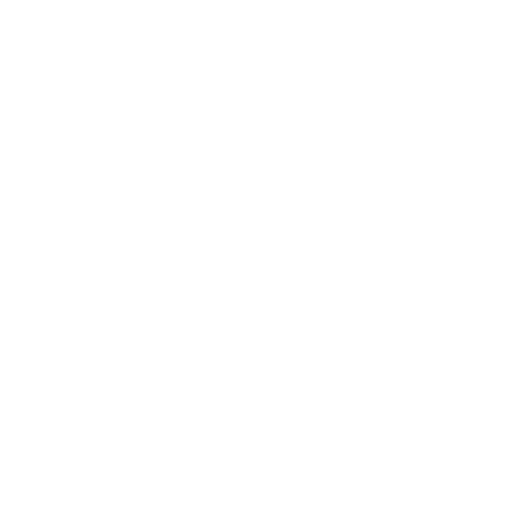
t = 0.00 s
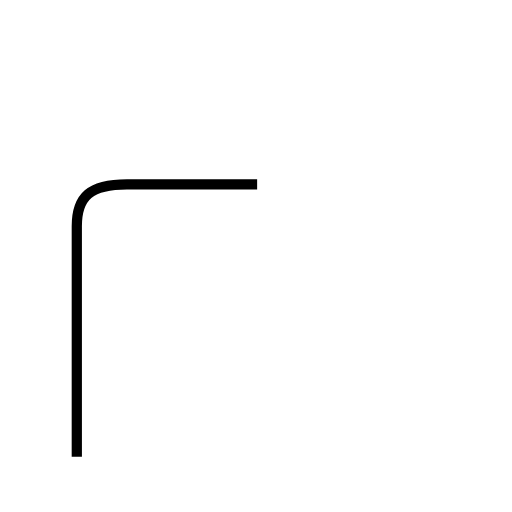
t = 1.28 s
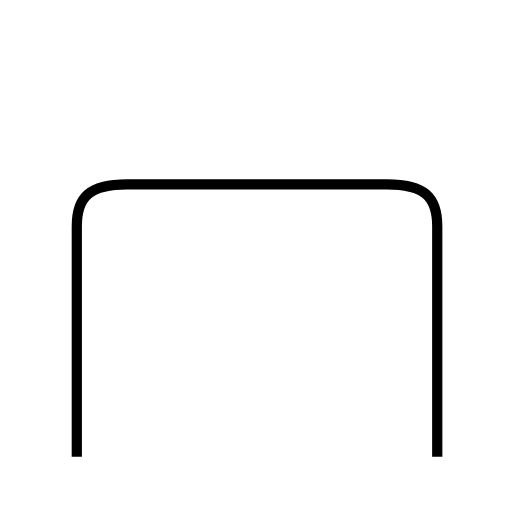
t = 2.56 s
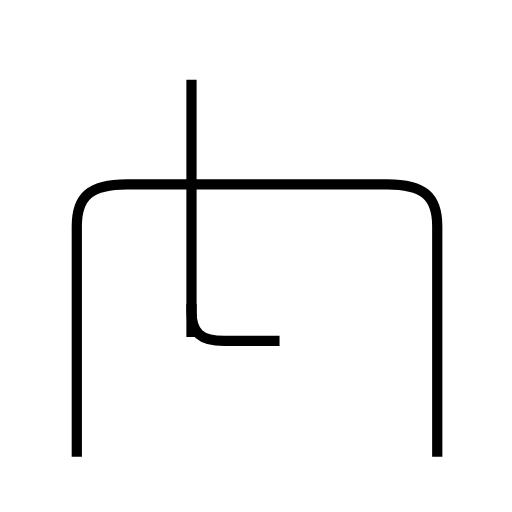
t = 3.65 s
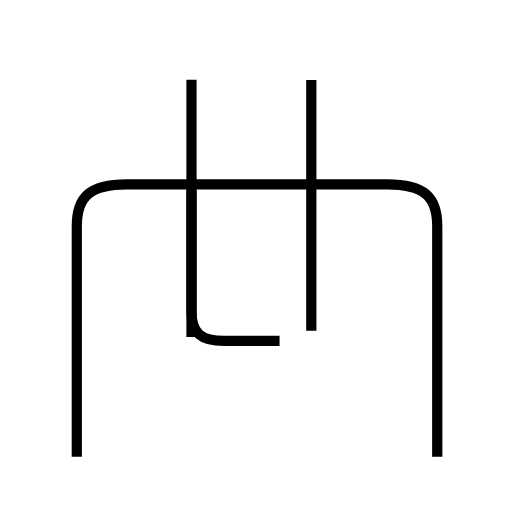
t = 4.71 s
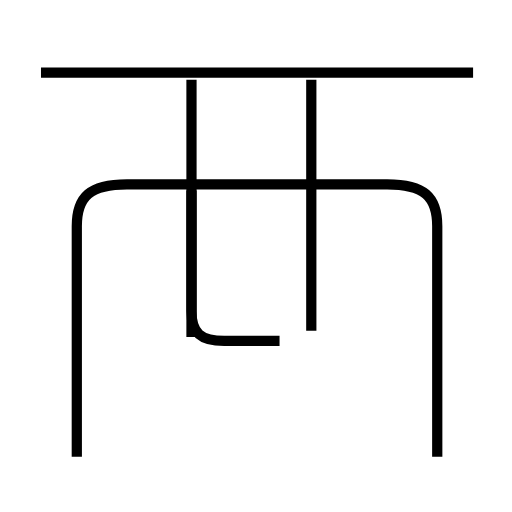
t = 5.98 s

The animated SVG that drew these frames (rendered in a browser with its animation timeline set to each time). Animation: 5 SMIL elements (animate=5); one cycle of 5.98 s.

<?xml version='1.0' encoding='utf-8'?>
<svg viewBox="0.0 -6.0 50.0 50.0" version="1.1" xmlns="http://www.w3.org/2000/svg"><rect x="-1000" y="-1000" width="2000" height="2000" stroke="white" fill="white" /><g style="fill:none;stroke:#000000;stroke-width:1"><path d="M 7.5 0.6 L 7.5 -21.9 C 7.5 -24.8 8.8 -26.0 12.4 -26.0 L 37.8 -26.0 C 41.4 -26.0 42.7 -24.8 42.7 -21.9 L 42.7 0.6 " transform="translate(0.0 38.0)" stroke-dasharray="85.26866383813709" stroke-dashoffset="85.26866383813709"><animate attributeName="stroke-dashoffset" from="85.26866383813709" to="0" dur="2.5580599151441126s" begin="0s" fill="freeze" /></path><path d="M 18.7 -11.1 L 18.7 -36.2 " transform="translate(0.0 38.0)" stroke-dasharray="25.1" stroke-dashoffset="25.1"><animate attributeName="stroke-dashoffset" from="25.1" to="0" dur="0.753s" begin="2.5580599151441126s" fill="freeze" /></path><path d="M 27.3 -10.7 L 21.9 -10.7 C 19.6 -10.7 18.7 -11.5 18.7 -13.6 L 18.7 -25.4 " transform="translate(0.0 38.0)" stroke-dasharray="22.234473470320697" stroke-dashoffset="22.234473470320697"><animate attributeName="stroke-dashoffset" from="22.234473470320697" to="0" dur="0.6670342041096209s" begin="3.3110599151441127s" fill="freeze" /></path><path d="M 30.4 -11.7 L 30.4 -36.2 " transform="translate(0.0 38.0)" stroke-dasharray="24.500000000000004" stroke-dashoffset="24.500000000000004"><animate attributeName="stroke-dashoffset" from="24.500000000000004" to="0" dur="0.7350000000000001s" begin="3.9780941192537336s" fill="freeze" /></path><path d="M 46.2 -36.9 L 4.0 -36.9" transform="translate(0.0 38.0)" stroke-dasharray="42.2" stroke-dashoffset="42.2"><animate attributeName="stroke-dashoffset" from="42.2" to="0" dur="1.266s" begin="4.713094119253734s" fill="freeze" /></path></g></svg>
